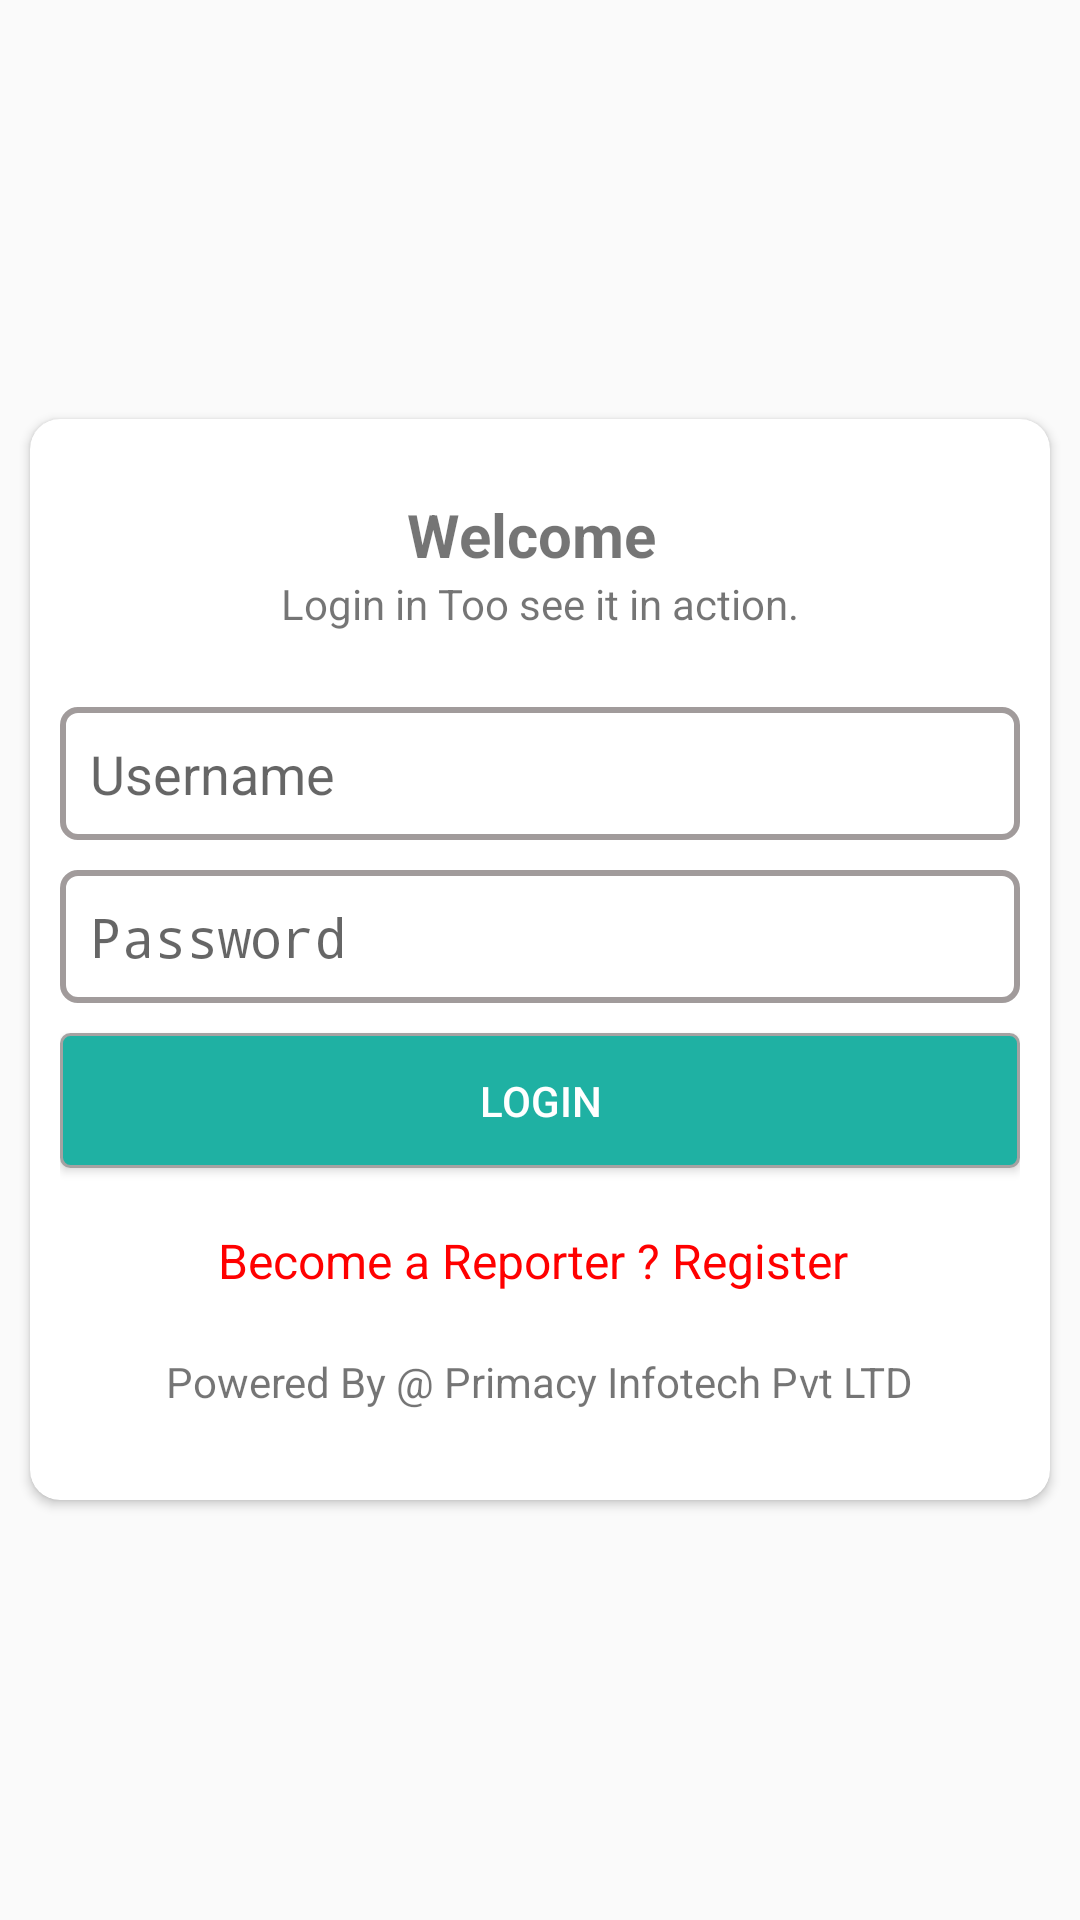

Write the Android layout XML for this screen, with the resource values it uses.
<!-- AndroidManifest.xml: application theme AppTheme -->
<!-- res/layout/fragment_login.xml -->
<?xml version="1.0" encoding="utf-8"?>
<RelativeLayout xmlns:android="http://schemas.android.com/apk/res/android"
    xmlns:tools="http://schemas.android.com/tools"
    android:layout_width="match_parent"
    android:layout_height="match_parent"
    android:gravity="center"
    xmlns:app="http://schemas.android.com/apk/res-auto"
    tools:context=".fragment.LoginFragment">
    <RelativeLayout
        android:gravity="center_vertical"
        android:layout_width="match_parent"
        android:layout_height="56dp">
        <ImageView
            android:id="@+id/back"
            android:layout_marginLeft="10dp"
            app:srcCompat="@drawable/ic_baseline_arrow_back_24"
            android:layout_width="40dp"
            android:layout_height="30dp"/>
        <TextView
            android:textAlignment="center"
            android:textStyle="bold"
            android:layout_width="match_parent"
            android:layout_height="wrap_content"
            android:layout_gravity="center"
            android:text="Add Ads"
            android:textSize="20dp" />
    </RelativeLayout>
<androidx.cardview.widget.CardView
    android:layout_margin="10dp"
    app:cardCornerRadius="10dp"
    android:layout_width="match_parent"
    android:layout_height="wrap_content">
    <LinearLayout
        android:layout_marginTop="25dp"
        android:orientation="vertical"
        android:layout_width="match_parent"
        android:layout_height="wrap_content"
        android:layout_marginHorizontal="10dp">
        <TextView
            android:textStyle="bold"
            android:layout_width="wrap_content"
            android:layout_height="wrap_content"
            android:layout_gravity="center"
            android:text="Welcome "
            android:textSize="20dp" />

        <TextView
            android:layout_width="wrap_content"
            android:layout_height="wrap_content"
            android:layout_gravity="center"
            android:text="Login in Too see it in action." />

        <EditText
            android:layout_marginTop="25dp"
            android:id="@+id/edit_usename"
            android:layout_width="match_parent"
            android:layout_height="wrap_content"
            android:background="@drawable/rounded_edittext"
            android:hint="Username"
            android:inputType="text"
            android:padding="10dip" />

        <EditText
            android:id="@+id/edit_password"
            android:layout_width="match_parent"
            android:layout_height="wrap_content"
            android:layout_marginTop="10dp"
            android:background="@drawable/rounded_edittext"
            android:hint="Password"
            android:inputType="textPassword"
            android:padding="10dp" />

        <Button
            android:id="@+id/login"
            android:layout_marginTop="10dp"
            android:textColor="@color/white"
            android:background="@drawable/loginbutton_edittext"
            android:text="Login"
            android:layout_width="match_parent"
            android:layout_height="45dp"/>
        <TextView

            android:textSize="16dp"
            android:id="@+id/reportersignup"
            android:textColor="@color/bottom_color"
            android:layout_marginTop="20dp"
            android:layout_width="wrap_content"
            android:layout_height="wrap_content"
            android:layout_gravity="center"
            android:text="Become a Reporter ? Register "  />
        <TextView
            android:layout_marginBottom="30dp"
            android:layout_marginTop="20dp"
            android:layout_width="wrap_content"
            android:layout_height="wrap_content"
            android:layout_gravity="center"
            android:text="@string/compananyname"  />

    </LinearLayout>
</androidx.cardview.widget.CardView>
</RelativeLayout>
<!-- resources referenced by this layout -->
<resources>
  <color name="bottom_color">#ff0000</color>
  <color name="white">#fff</color>
  <!-- drawable loginbutton_edittext (drawable-v24) -->
  <?xml version="1.0" encoding="utf-8"?>
  <shape xmlns:android="http://schemas.android.com/apk/res/android"
      android:shape="rectangle" android:padding="15dp">
  
      <solid android:color="@color/green" />
      <corners
          android:bottomRightRadius="3dp"
          android:bottomLeftRadius="3dp"
          android:topLeftRadius="3dp"
          android:topRightRadius="3dp" />
      <stroke android:width="1dip" android:color="#A5A2A2" />
  </shape>
  <!-- drawable rounded_edittext (drawable) -->
  <?xml version="1.0" encoding="utf-8"?>
  <shape xmlns:android="http://schemas.android.com/apk/res/android"
      android:shape="rectangle" android:padding="15dp">
  
      <solid android:color="#FFFFFF" />
      <corners
          android:bottomRightRadius="5dp"
          android:bottomLeftRadius="5dp"
          android:topLeftRadius="5dp"
          android:topRightRadius="5dp" />
      <stroke android:width="2dp" android:color="#D58F8888" />
  </shape>
  <string name="compananyname">Powered By @ Primacy Infotech Pvt LTD</string>
  <style name="AppTheme" parent="Theme.AppCompat.Light.DarkActionBar">
          
          <item name="colorPrimary">@color/colorPrimary</item>
          <item name="colorPrimaryDark">@color/colorPrimary</item>
          <item name="colorAccent">@color/colorAccent</item>
      </style>
  <color name="green">#1FB1A3</color>
  <color name="colorPrimary">#6200EE</color>
  <color name="colorAccent">#03DAC5</color>
</resources>
